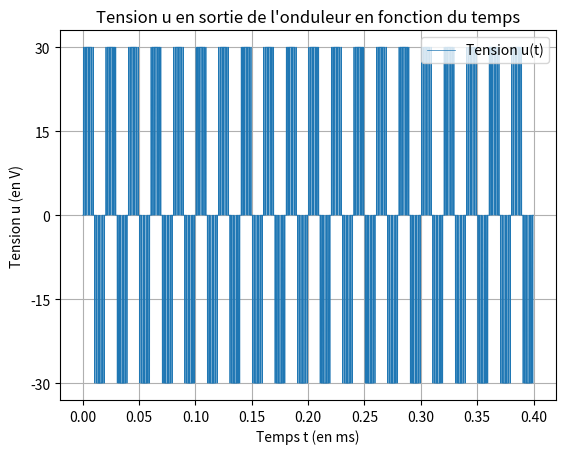

Source code (Python):
############################################
# INFORMATIONS / DESCRIPTION:
# Titre : DM 6 Physique
# Sous-titre : Partie 2 Questions 2 à 5
# Programme Python 3.8 (compatilité des versions antérieures non assurée)
# Auteur(s): Antoine CHEUCLE
# Encodage: UTF-8
# Licence: GNU General Public License 3.0 (licence libre)
# Version: Release 1.0.1
# [redacted]
#
# Description: Ce fichier contient les fonctions et les résultats de la
# partie 2 du DM 6 de physique. Le programme affiche le graphique représentant
# la tension en sortie de l'onduleur en fonction du temps.
# [redacted]
############################################

#Importation des modules externes
import numpy as np
import matplotlib.pyplot as plt

#Ennoncé
from math import sqrt, sin, pi
fr = 50
T = 1/fr
A = sqrt(2)*230

def Ur(t):
    return A*sin(2*pi*fr*t)

fp = 400
Tp = 1 / fp
alpha = 1.1
Ap = A*alpha

def p(t):
    if t<0:
        return p(-t)
    n = t % Tp
    if 0 <= n <= Tp/2:
        return Ap*(4/Tp*n-1)
    else:
        return Ap*(-4/Tp*(n-Tp/2)+1)

#Définition des autres variables
E = 30 #Tension d'entrée
N = 40000 #Nombre de points du graphique
Tn = 20 * T #Temps total

#Question II)2)

def tension(K1, K2, K3, K4):
    """Renvoie la tension u en sortie de l'onduleur en fonction de l'état des interrupteurs."""
    if K1 == 1 and K3 == 1:
        U = E
    elif K2 == 1 and K4 == 1:
        U = -E
    else:
        U = 0
    return U

#Question II)3)

def onduleur(t):
    """Renvoie la tension de sortie u en fonction du temps entré t"""
    if Ur(t) > p(t): #Condition (3)
        K1 = 1
        K4 = 0
    else:
        K1 = 0
        K4 = 1
    if -Ur(t) > p(t): #Condition (3)
        K2 = 1
        K3 = 0
    else:
        K2 = 0
        K3 = 1
    return tension(K1, K2, K3, K4) #Tension selon l'état des interrupteurs calculé précedemment.

#Question II)4)

Liste_t = np.linspace(0, Tn, N) #Liste des temps
Liste_u = [onduleur(tk) for tk in Liste_t] #Liste des tensions

#Question II)5)

#Affichage du graphique
plt.plot(Liste_t, Liste_u, linewidth = 0.5, label ='Tension u(t)')
plt.xlabel('Temps t (en ms)') #Légende axe x
plt.ylabel('Tension u (en V)') #Légende axe y
plt.title("Tension u en sortie de l'onduleur en fonction du temps") #Titre
plt.yticks([-E, -E/2, 0, E/2, E]) #Graduations
plt.legend(loc = 'upper right') #Position de la légende
plt.grid(True)
plt.show() #Affichage final
